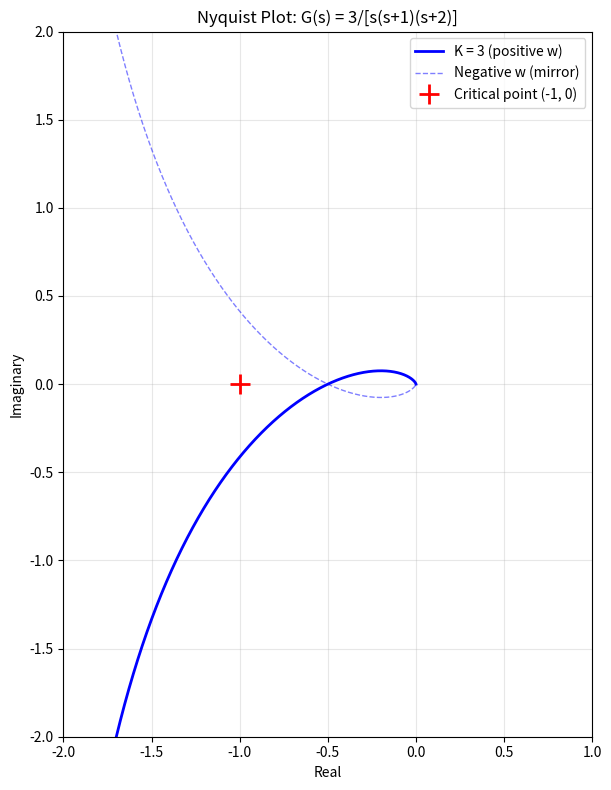

The matplotlib source for this figure: (Note: this script raises an exception after producing the figure.)
"""
Exercises for Lesson 08: Nyquist Stability Criterion
Topic: Control_Theory
Solutions to practice problems from the lesson.
"""

import numpy as np
from scipy import signal, optimize
import matplotlib
matplotlib.use('Agg')
import matplotlib.pyplot as plt


def exercise_1():
    """
    Exercise 1: Nyquist Plot and Stability
    G(s) = K / [s(s+1)(s+2)]
    """
    print("G(s) = K / [s(s+1)(s+2)]")
    print("Open-loop poles: s = 0, -1, -2 (all in LHP or on boundary)")
    print("P = 0 (no RHP poles)")

    # Part 1: Sketch Nyquist plot key features
    print("\nPart 1: Key features of Nyquist plot")
    print("  - At w -> 0+: |G| -> infinity, angle -> -90 (integrator)")
    print("  - As w increases: magnitude decreases, phase becomes more negative")
    print("  - At w -> infinity: |G| -> 0, angle -> -270")
    print("  - The plot starts from -j*infinity (coming from the origin detour)")
    print("  - Crosses real axis at some frequency")
    print("  - Approaches origin as w -> infinity")
    print("  - Lower half is the mirror image (conjugate symmetry)")

    # Part 2: Real-axis crossing
    print("\nPart 2: Real-axis crossing")
    print("  G(jw) = K / [jw(jw+1)(jw+2)]")
    print("  Denominator: jw(jw+1)(jw+2) = jw[(jw)^2 + 3(jw) + 2]")
    print("             = jw[-w^2 + 3jw + 2] = jw(2-w^2) + j*jw*3w")
    print("             = jw(2-w^2) - 3w^2")
    print("             = -3w^2 + jw(2-w^2)")
    print()
    print("  G(jw) = K / [-3w^2 + jw(2-w^2)]")
    print("  Multiply by conjugate:")
    print("  G(jw) = K[-3w^2 - jw(2-w^2)] / [9w^4 + w^2(2-w^2)^2]")
    print()
    print("  For real-axis crossing: Im[G(jw)] = 0")
    print("  -Kw(2-w^2) = 0")
    print("  w = 0 (trivial) or w^2 = 2 => w = sqrt(2)")

    w_cross = np.sqrt(2)
    print(f"\n  Crossing frequency: w = sqrt(2) = {w_cross:.4f} rad/s")

    # Real part at crossing
    # G(jw_cross) real part:
    # = K * (-3w^2) / [9w^4 + w^2(2-w^2)^2]
    # At w^2 = 2: 2-w^2 = 0, so denominator = 9*4 + 2*0 = 36
    # Real part = K * (-3*2) / 36 = -K/6
    real_at_cross = -1.0 / 6  # for K = 1
    print(f"  At w = sqrt(2), denominator = 9w^4 + w^2(2-w^2)^2 = 9*4 + 0 = 36")
    print(f"  Real part of G(jw) = K * (-6) / 36 = -K/6")
    print(f"  For K = 1: crossing point = ({real_at_cross:.4f}, 0)")

    # Part 3: Maximum K for stability
    print("\nPart 3: Maximum K for closed-loop stability")
    print("  P = 0 (no open-loop RHP poles)")
    print("  For stability: N = 0 (no encirclements of -1)")
    print("  The Nyquist plot crosses the real axis at -K/6")
    print("  For no encirclement: -K/6 > -1 => K/6 < 1 => K < 6")
    print(f"  Maximum K for stability: K_max = 6")

    # Part 4: Verify with Routh
    print("\nPart 4: Verification using Routh-Hurwitz")
    print("  Char. eq: s^3 + 3s^2 + 2s + K = 0")
    print("  Routh array:")
    print("    s^3:  1      2")
    print("    s^2:  3      K")
    print("    s^1:  (6-K)/3")
    print("    s^0:  K")
    print("  Stability: K > 0 and (6-K)/3 > 0 => 0 < K < 6")
    print("  Confirmed: K_max = 6")

    # Plot Nyquist for K = 3 (stable)
    K = 3
    num = [K]
    den = np.polymul([1, 0], np.polymul([1, 1], [1, 2]))
    sys = signal.TransferFunction(num, den)

    w = np.logspace(-2, 3, 10000)
    w, H = signal.freqresp(sys, w=w)

    fig, ax = plt.subplots(figsize=(8, 8))
    ax.plot(H.real, H.imag, 'b-', linewidth=2, label=f'K = {K} (positive w)')
    ax.plot(H.real, -H.imag, 'b--', linewidth=1, alpha=0.5, label='Negative w (mirror)')
    ax.plot(-1, 0, 'r+', markersize=15, markeredgewidth=2, label='Critical point (-1, 0)')
    ax.set_xlabel('Real')
    ax.set_ylabel('Imaginary')
    ax.set_title(f'Nyquist Plot: G(s) = {K}/[s(s+1)(s+2)]')
    ax.legend()
    ax.grid(True, alpha=0.3)
    ax.set_aspect('equal')
    ax.set_xlim([-2, 1])
    ax.set_ylim([-2, 2])

    plt.tight_layout()
    plt.savefig('/opt/projects/01_Personal/03_Study/exercises/Control_Theory/ex08_nyquist.png',
                dpi=100)
    plt.close()
    print("  Nyquist plot saved to 'ex08_nyquist.png'")


def exercise_2():
    """
    Exercise 2: Non-Minimum Phase
    G(s) = K(s-1) / [s(s+2)] with K = 5
    """
    print("G(s) = K(s-1) / [s(s+2)]")
    K = 5

    # Part 1: Open-loop RHP poles
    print("\nPart 1: Open-loop RHP poles")
    print("  Poles: s = 0, s = -2")
    print("  P = 0 (no RHP poles; pole at origin is on the boundary, handled by indentation)")
    print("  Note: The RHP zero at s = +1 makes this a non-minimum phase system")

    # Part 2: Nyquist plot for K = 5
    print(f"\nPart 2: Nyquist plot for K = {K}")
    num = np.array([K, -K])  # K(s-1) = Ks - K
    den = np.polymul([1, 0], [1, 2])  # s(s+2) = s^2 + 2s
    sys = signal.TransferFunction(num, den)

    w = np.logspace(-3, 3, 50000)
    w_arr, H = signal.freqresp(sys, w=w)

    # Find real-axis crossing
    # G(jw) = K(jw - 1) / [jw(jw+2)]
    # = K(jw-1) / [-w^2 + 2jw]
    # Multiply by conjugate:
    # = K(jw-1)(-w^2 - 2jw) / [w^4 + 4w^2]
    # Numerator: (jw-1)(-w^2-2jw) = -jw^3 - 2j^2w^2 + w^2 + 2jw
    #          = -jw^3 + 2w^2 + w^2 + 2jw = 3w^2 + j(-w^3 + 2w)
    # Hmm, let me redo carefully:
    # (jw - 1)(-w^2 - 2jw) = jw*(-w^2) + jw*(-2jw) + (-1)(-w^2) + (-1)(-2jw)
    #                       = -jw^3 + 2w^2 + w^2 + 2jw
    #                       = 3w^2 + j(2w - w^3)

    # G(jw) = K[3w^2 + j(2w - w^3)] / [w^4 + 4w^2]
    # = K[3w^2 + jw(2 - w^2)] / [w^2(w^2 + 4)]

    # Im[G] = Kw(2-w^2) / [w^2(w^2+4)] = K(2-w^2)/[w(w^2+4)]
    # Im[G] = 0 when w^2 = 2 => w = sqrt(2)

    w_cross = np.sqrt(2)
    # Re[G] at w = sqrt(2):
    # Re = K * 3*2 / [4*(2+4)] = 6K/24 = K/4
    re_val = K / 4
    print(f"  Real-axis crossing at w = sqrt(2):")
    print(f"  G(j*sqrt(2)) = K/4 = {re_val:.2f} (positive real axis)")

    # As w -> 0+: |G| -> infinity
    # As w -> infinity: G -> 0 with phase approaching 0 degrees (one zero, 2 poles)
    # Actually phase: K(s-1)/[s(s+2)], at high w:
    # angle = angle(s-1) - angle(s) - angle(s+2) = 90 - 90 - 90 = -90
    # But (s-1) at high freq has angle ~90 (since jw dominates)
    # Phase at DC is tricky due to integrator and RHP zero.

    print(f"\n  Low frequency behavior:")
    print(f"  At w -> 0+: G ~ K(-1)/(jw*2) = -K/(2jw) = K/(2w) * e^(j*90)")
    print(f"  So starts from +j*infinity (positive imaginary)")

    # Part 3 & 4: Encirclements and stability
    print(f"\nPart 3: Does the Nyquist plot encircle (-1, 0)?")

    # Closed-loop char. eq: s(s+2) + K(s-1) = 0
    # s^2 + 2s + Ks - K = 0
    # s^2 + (2+K)s - K = 0
    char_coeffs = [1, 2+K, -K]
    cl_poles = np.roots(char_coeffs)
    print(f"  Closed-loop char. eq: s^2 + {2+K}s + {-K} = 0")
    print(f"  Closed-loop poles: {np.round(cl_poles, 4)}")
    n_rhp = sum(1 for p in cl_poles if p.real > 0)
    print(f"  Number of RHP closed-loop poles: Z = {n_rhp}")
    print(f"  Since P = 0, N = Z - P = {n_rhp}")
    print(f"  The Nyquist plot encircles (-1, 0) {n_rhp} time(s) clockwise")

    print(f"\nPart 4: Is the closed-loop system stable?")
    print(f"  Z = {n_rhp}, so the system is {'STABLE' if n_rhp == 0 else 'UNSTABLE'}")
    print(f"  The constant term of char. eq is -K = {-K} < 0,")
    print(f"  which by Routh's necessary condition means the system is unstable.")
    print(f"  (One coefficient is negative => at least one RHP pole)")


def exercise_3():
    """
    Exercise 3: Time Delay
    G(s) = 2*exp(-0.5s) / (s+1)
    """
    print("G(s) = 2*exp(-0.5s) / (s+1)")
    K = 2.0
    T_delay = 0.5

    # Part 1: Phase crossover frequency
    print("\nPart 1: Phase crossover frequency")
    print("  Phase of G(jw) = -atan(w) - w*T_delay (in radians)")
    print("                  = -atan(w) - 0.5w")
    print("  Set phase = -pi (-180 degrees):")
    print("  -atan(w) - 0.5w = -pi")
    print("  atan(w) + 0.5w = pi")

    def phase_eq(w):
        return np.arctan(w) + 0.5 * w - np.pi

    w_pc = optimize.brentq(phase_eq, 0.01, 20)
    print(f"\n  Solving numerically: w_pc = {w_pc:.4f} rad/s")
    print(f"  Verification: atan({w_pc:.4f}) + 0.5*{w_pc:.4f} = "
          f"{np.arctan(w_pc) + 0.5*w_pc:.4f} (pi = {np.pi:.4f})")

    # Part 2: Gain margin
    print("\nPart 2: Gain margin")
    # |G(jw_pc)| = K / sqrt(1 + w_pc^2) (delay has unity magnitude)
    mag_at_pc = K / np.sqrt(1 + w_pc**2)
    GM = 1 / mag_at_pc
    GM_dB = 20 * np.log10(GM)
    print(f"  |G(jw_pc)| = {K} / sqrt(1 + {w_pc:.4f}^2) = {mag_at_pc:.4f}")
    print(f"  GM = 1 / {mag_at_pc:.4f} = {GM:.4f} = {GM_dB:.2f} dB")

    # Part 3: Maximum additional time delay
    print("\nPart 3: Maximum additional time delay before instability")
    print("  The current gain crossover frequency is where |G(jw)| = 1")
    print("  |G(jw)| = 2/sqrt(1+w^2) = 1 => w^2 = 3 => w_gc = sqrt(3)")

    w_gc = np.sqrt(3)
    current_phase = -np.arctan(w_gc) - T_delay * w_gc
    current_PM = np.pi + current_phase  # in radians
    print(f"  w_gc = sqrt(3) = {w_gc:.4f} rad/s")
    print(f"  Current phase at w_gc = -atan(sqrt(3)) - 0.5*sqrt(3)")
    print(f"                        = {np.degrees(current_phase):.2f} degrees")
    print(f"  Current PM = 180 + ({np.degrees(current_phase):.2f}) = {np.degrees(current_PM):.2f} degrees")

    # For instability: PM = 0, meaning total phase = -180
    # -atan(w_gc) - (T_delay + T_extra)*w_gc = -pi
    # T_extra = (pi - atan(w_gc)) / w_gc - T_delay
    # But w_gc also changes with additional delay... however, delay doesn't change magnitude
    # so w_gc stays at sqrt(3).
    T_extra = (np.pi - np.arctan(w_gc)) / w_gc - T_delay
    print(f"\n  Since delay doesn't affect magnitude, w_gc remains sqrt(3)")
    print(f"  For PM = 0: -atan(sqrt(3)) - (0.5 + T_extra)*sqrt(3) = -pi")
    print(f"  T_total = (pi - atan(sqrt(3))) / sqrt(3) = "
          f"{(np.pi - np.arctan(w_gc)) / w_gc:.4f} s")
    print(f"  T_extra = {T_extra:.4f} s")
    print(f"  Maximum additional delay: {T_extra:.4f} s")
    print(f"  Total delay at instability: {T_delay + T_extra:.4f} s")


if __name__ == "__main__":
    print("=" * 60)
    print("=== Exercise 1: Nyquist Plot and Stability ===")
    print("=" * 60)
    exercise_1()

    print("\n" + "=" * 60)
    print("=== Exercise 2: Non-Minimum Phase ===")
    print("=" * 60)
    exercise_2()

    print("\n" + "=" * 60)
    print("=== Exercise 3: Time Delay ===")
    print("=" * 60)
    exercise_3()

    print("\n\nAll exercises completed!")
